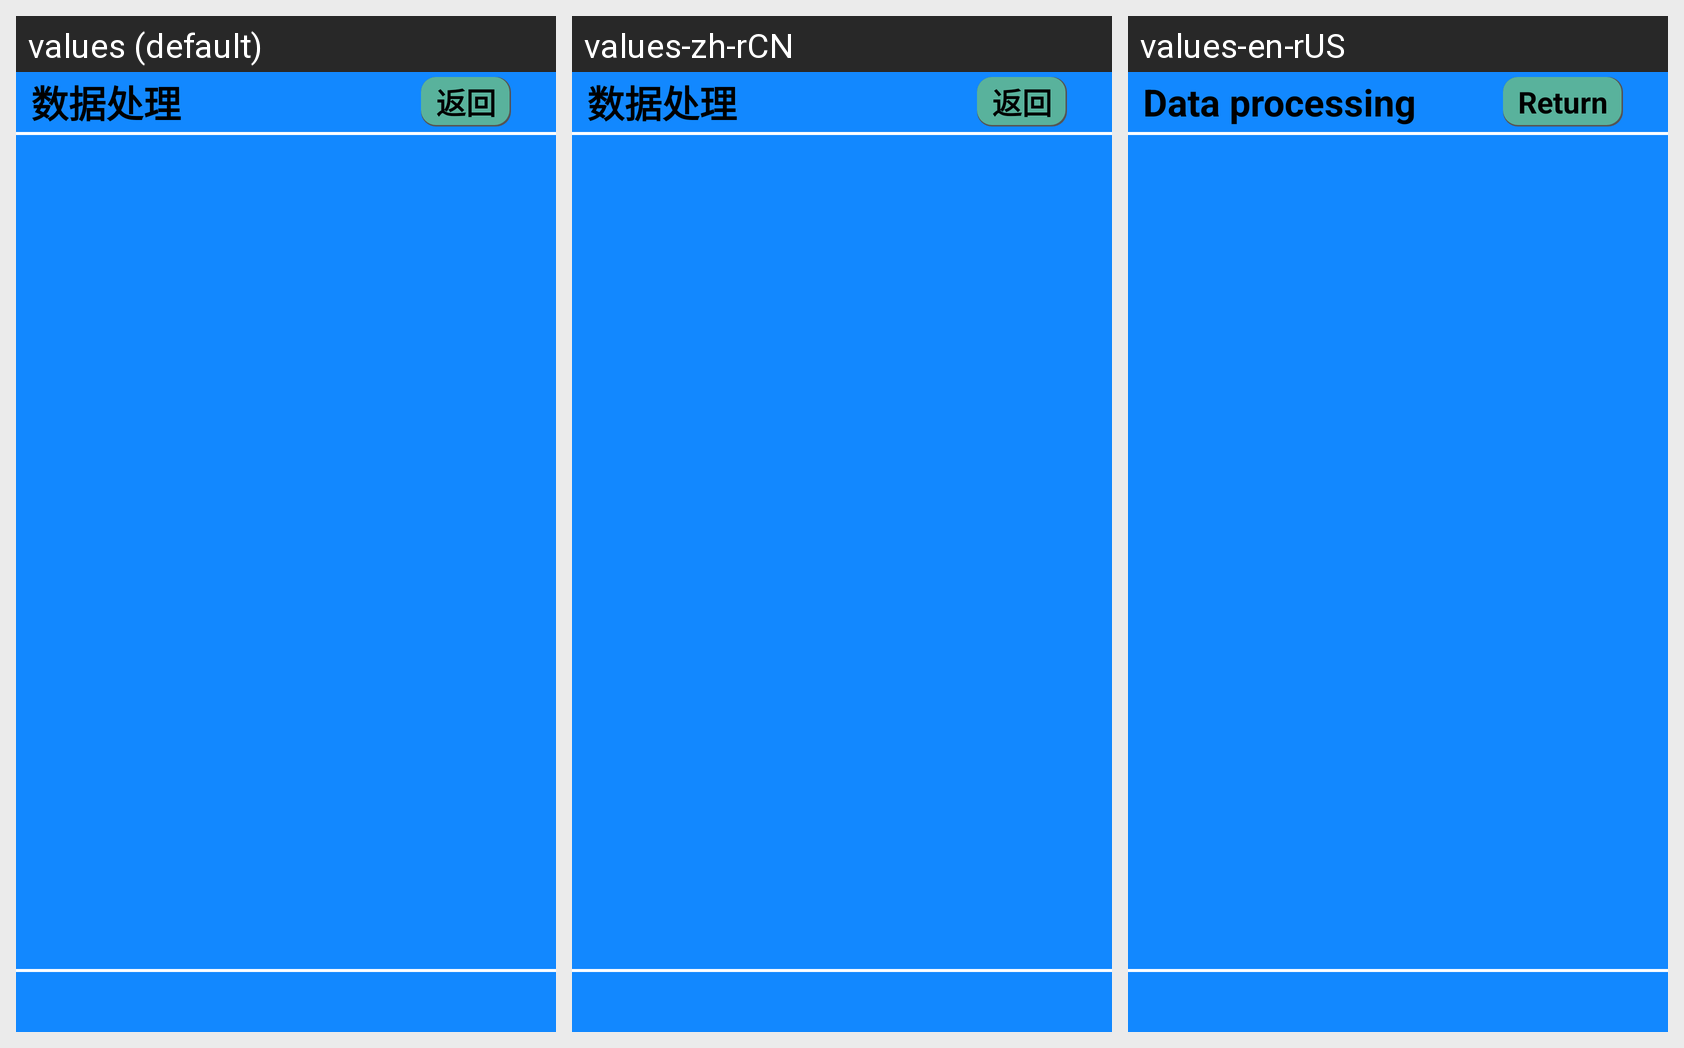

The same Android screen rendered under several of its app's locales, left to right. List the strings drawn on it with the default value and each locale's translation.
Android screen res/layout/activity_dlzk_shuju.xml rendered under 3 locales, left to right: values (default), values-zh-rCN, values-en-rUS. Device: Nexus 5 (rendered at 1080×1920; each locale shown at half size, 540×960, under a caption strip naming it); theme Theme.YcAllBlueTooth2.
Strings drawn on this screen, with the default value and each locale's value (text and hints the layout hard-codes, and strings that could not be matched under every locale, appear in the picture but are not listed):

shujuchuli
  values: 数据处理
  values-zh-rCN: 数据处理
  values-en-rUS: Data processing

fanhui
  values: 返回
  values-zh-rCN: 返回
  values-en-rUS: Return
